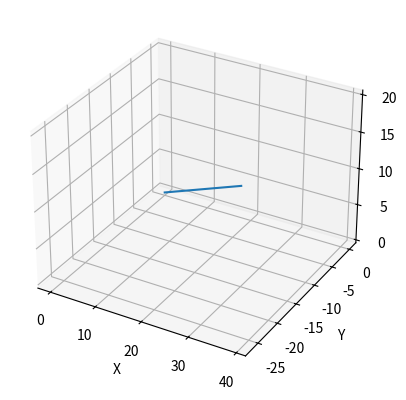

This chart was generated by the following Python code:
import numpy as np
import matplotlib.pyplot as plt

# Parameters
m = 1.0
g = np.array([0, 0, -9.81])
T_mag = 12

# Tilt angles (radians)
roll = np.deg2rad(10)
pitch = np.deg2rad(15)

# Thrust direction vector
Tx = T_mag * np.sin(pitch)
Ty = -T_mag * np.sin(roll)
Tz = T_mag * np.cos(roll) * np.cos(pitch)

T = np.array([Tx, Ty, Tz])

# State
pos = np.array([0.0, 0.0, 0.0])
vel = np.array([0.0, 0.0, 0.0])

dt = 0.01
t_final = 5

traj = []

t = 0
while t < t_final:
    a = T/m + g
    vel += a*dt
    pos += vel*dt
    traj.append(pos.copy())
    t += dt

traj = np.array(traj)

# Plot
fig = plt.figure()
ax = fig.add_subplot(111, projection="3d")
ax.plot(traj[:,0], traj[:,1], traj[:,2])
ax.set_xlabel("X")
ax.set_ylabel("Y")
ax.set_zlabel("Z")
plt.show()